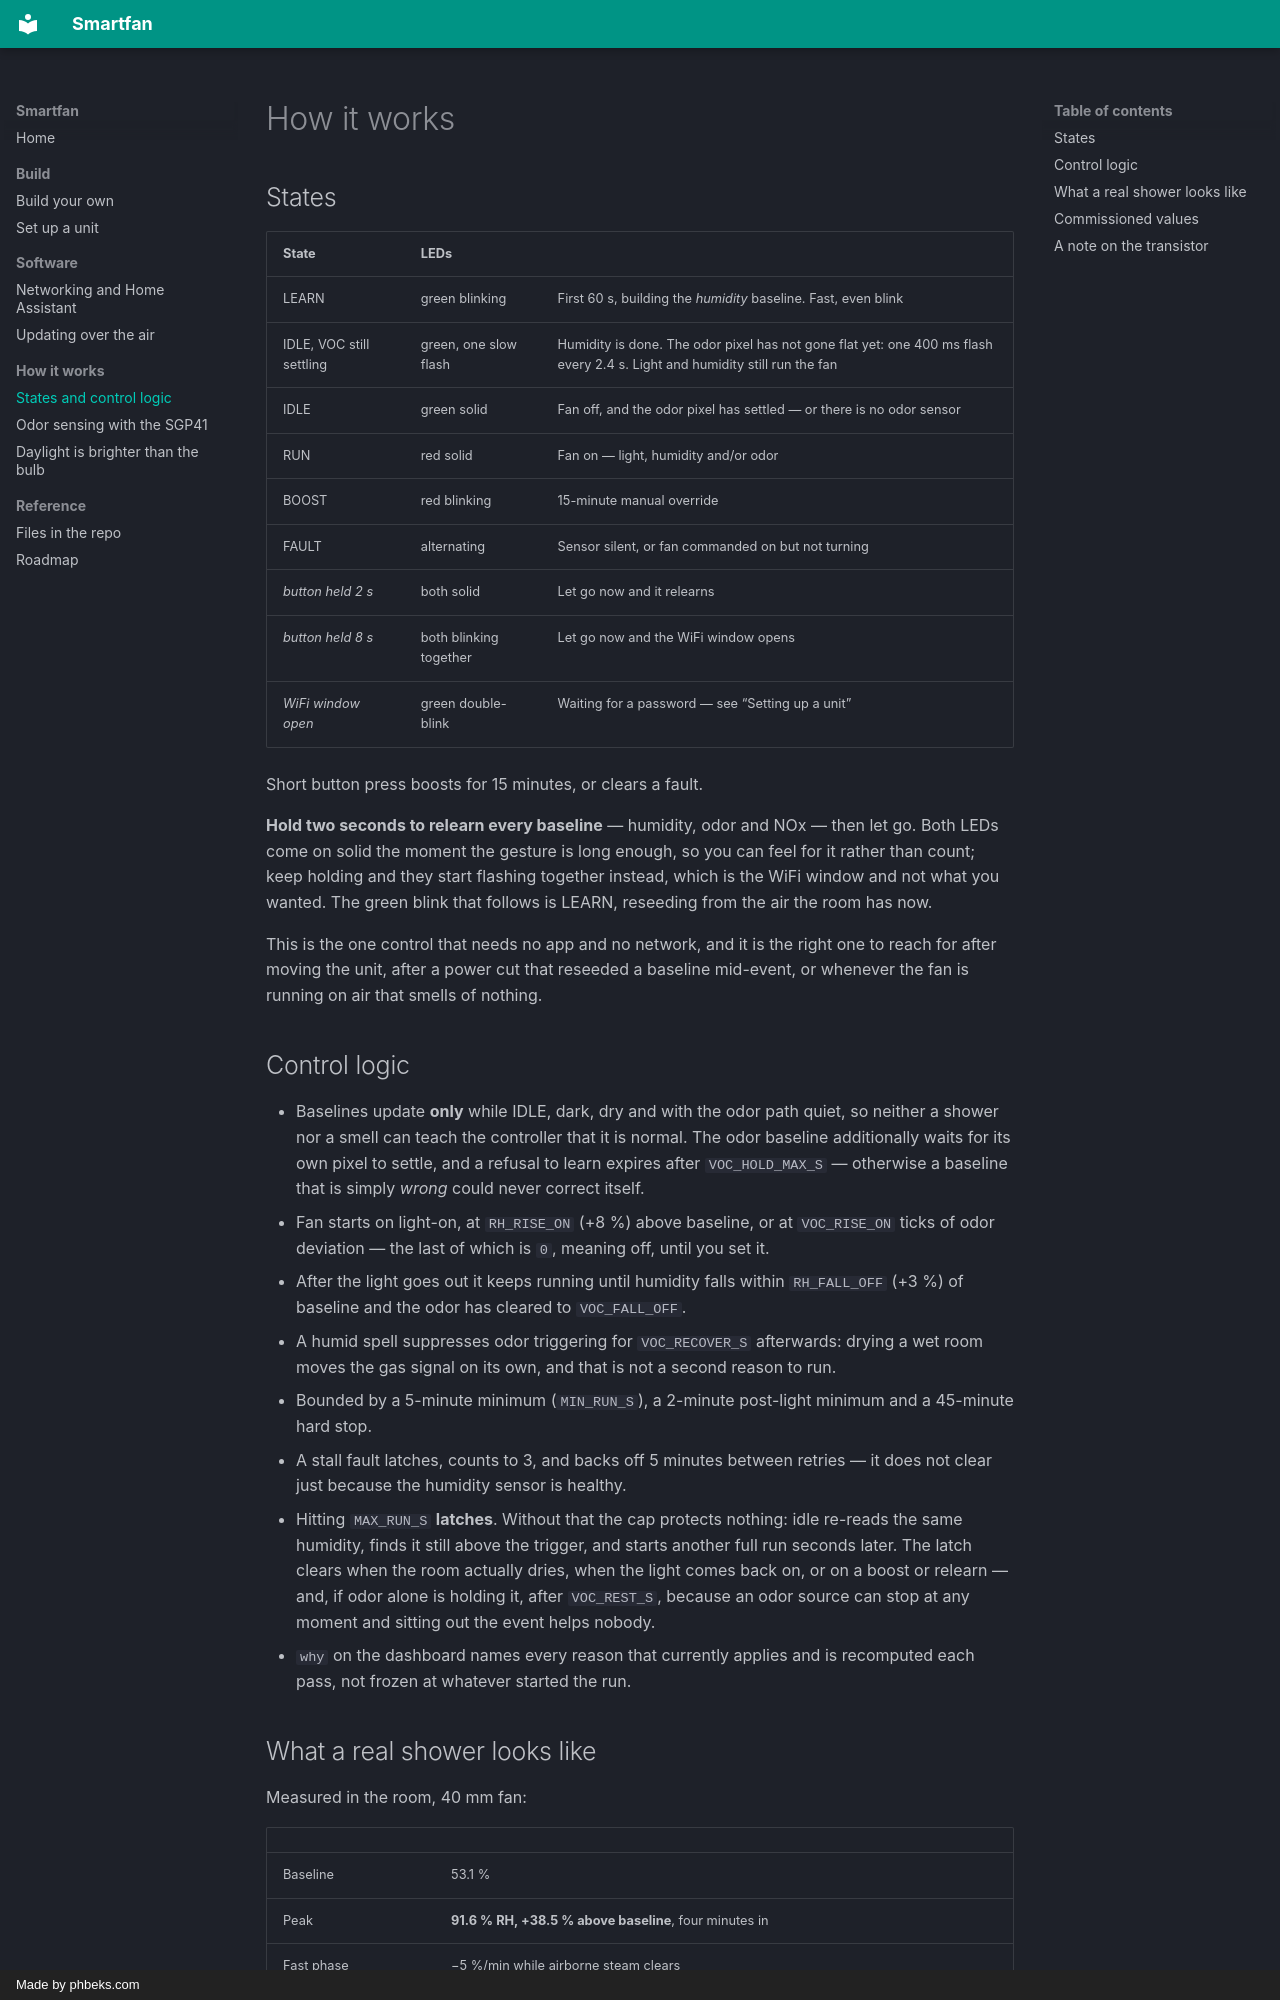

repository: deokman420/smartfan · page: how-it-works/index.html · generator: mkdocs · copyright: Made by phbeks.com

# How it works

## States

| State | LEDs | |
|---|---|---|
| LEARN | green blinking | First 60 s, building the *humidity* baseline. Fast, even blink |
| IDLE, VOC still settling | green, one slow flash | Humidity is done. The odor pixel has not gone flat yet: one 400 ms flash every 2.4 s. Light and humidity still run the fan |
| IDLE | green solid | Fan off, and the odor pixel has settled — or there is no odor sensor |
| RUN | red solid | Fan on — light, humidity and/or odor |
| BOOST | red blinking | 15-minute manual override |
| FAULT | alternating | Sensor silent, or fan commanded on but not turning |
| *button held 2 s* | both solid | Let go now and it relearns |
| *button held 8 s* | both blinking together | Let go now and the WiFi window opens |
| *WiFi window open* | green double-blink | Waiting for a password — see “Setting up a unit” |

Short button press boosts for 15 minutes, or clears a fault.

**Hold two seconds to relearn every baseline** — humidity, odor and NOx — then
let go. Both LEDs come on solid the moment the gesture is long enough, so you
can feel for it rather than count; keep holding and they start flashing
together instead, which is the WiFi window and not what you wanted. The green
blink that follows is LEARN, reseeding from the air the room has now.

This is the one control that needs no app and no network, and it is the right
one to reach for after moving the unit, after a power cut that reseeded a
baseline mid-event, or whenever the fan is running on air that smells of
nothing.

## Control logic

- Baselines update **only** while IDLE, dark, dry and with the odor path
  quiet, so neither a shower nor a smell can teach the controller that it is
  normal. The odor baseline additionally waits for its own pixel to settle,
  and a refusal to learn expires after `VOC_HOLD_MAX_S` — otherwise a baseline
  that is simply *wrong* could never correct itself.
- Fan starts on light-on, at `RH_RISE_ON` (+8 %) above baseline, or at
  `VOC_RISE_ON` ticks of odor deviation — the last of which is `0`, meaning
  off, until you set it.
- After the light goes out it keeps running until humidity falls within
  `RH_FALL_OFF` (+3 %) of baseline and the odor has cleared to
  `VOC_FALL_OFF`.
- A humid spell suppresses odor triggering for `VOC_RECOVER_S` afterwards:
  drying a wet room moves the gas signal on its own, and that is not a second
  reason to run.
- Bounded by a 5-minute minimum (`MIN_RUN_S`), a 2-minute post-light minimum
  and a 45-minute hard stop.
- A stall fault latches, counts to 3, and backs off 5 minutes between retries —
  it does not clear just because the humidity sensor is healthy.
- Hitting `MAX_RUN_S` **latches**. Without that the cap protects nothing: idle
  re-reads the same humidity, finds it still above the trigger, and starts
  another full run seconds later. The latch clears when the room actually
  dries, when the light comes back on, or on a boost or relearn — and, if
  odor alone is holding it, after `VOC_REST_S`, because an odor source can
  stop at any moment and sitting out the event helps nobody.
- `why` on the dashboard names every reason that currently applies and is
  recomputed each pass, not frozen at whatever started the run.
